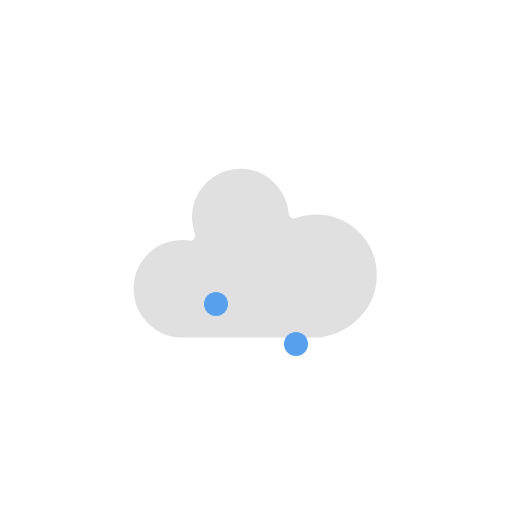
t = 0.00 s
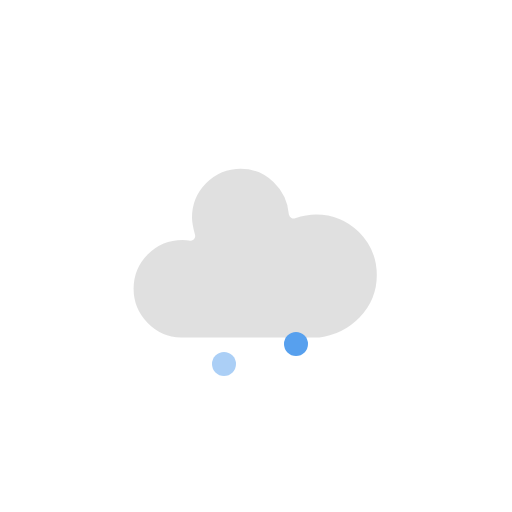
t = 1.50 s
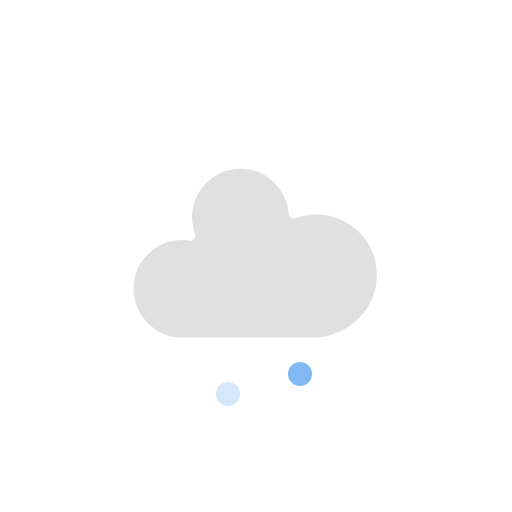
t = 2.25 s
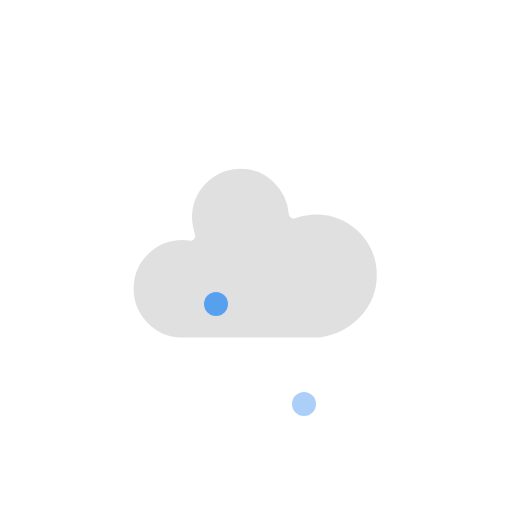
t = 3.00 s
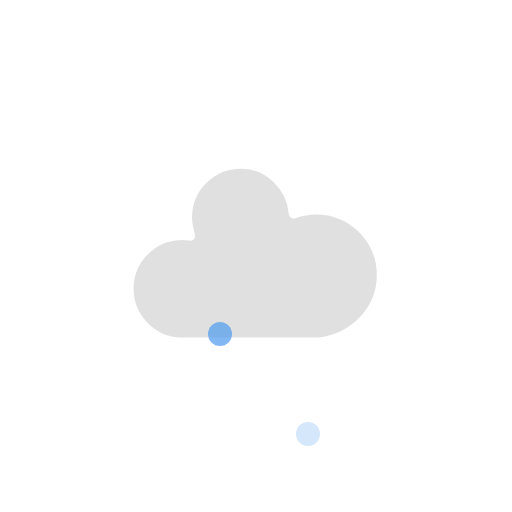
t = 3.75 s

The animated SVG that drew these frames (rendered in a browser with its animation timeline set to each time). Animation: 1 CSS @keyframes rule; one cycle of 4.50 s, repeats indefinitely.

<?xml version="1.0" encoding="utf-8"?>
<svg version="1.1" xmlns="http://www.w3.org/2000/svg" width="64" height="64" viewbox="0 0 64 64">
    <defs>
        <style type="text/css"><![CDATA[
            @keyframes am-weather-snow {
                0% { transform: translateY(0) translateX(0); opacity: 1; }
                100% { transform: translateY(15px) translateX(2px); opacity: 0; }
            }
            .am-weather-snow-flake {
                animation-name: am-weather-snow;
                animation-duration: 3s;
                animation-timing-function: linear;
                animation-iteration-count: infinite;
            }
        ]]></style>
    </defs>
    <g transform="translate(20,10)">
        <path d="M47.7,35.4c0-4.6-3.7-8.2-8.2-8.2c-1,0-1.9,0.2-2.8,0.5c-0.3-3.4-3.1-6.2-6.6-6.2c-3.7,0-6.7,3-6.7,6.7c0,0.8,0.2,1.6,0.4,2.3c-0.3-0.1-0.7-0.1-1-0.1c-3.7,0-6.7,3-6.7,6.7c0,3.6,2.9,6.6,6.5,6.7l17.2,0C44.2,43.3,47.7,39.8,47.7,35.4z" fill="#E0E0E0" stroke="white" stroke-linejoin="round" stroke-width="1.2" transform="translate(-20,-11)"/>
    </g>
    <g transform="translate(32,38)">
        <circle class="am-weather-snow-flake" fill="#57A0EE" r="1.5" cx="-5" cy="0" />
        <circle class="am-weather-snow-flake" style="animation-delay: 1.5s;" fill="#57A0EE" r="1.5" cx="5" cy="5" />
    </g>
</svg>
